Photos from the image-classification dataset "all_data" in the GitHub repository phj1120/2021_mentoring. Its 7 classes are: hcsr04, keypad, LCD keypad shield, LCD 1602 display, LED, PPD42NS dust sensor, RFID module.

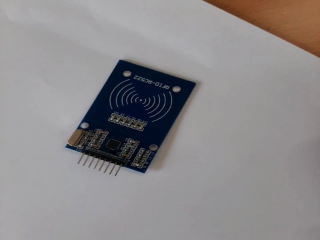
Label: RFID module

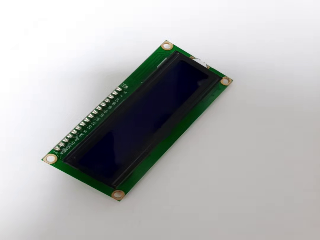
Label: LCD 1602 display

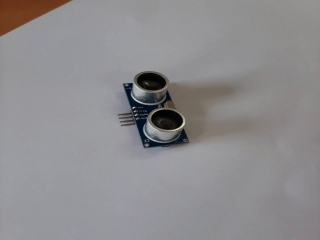
Label: hcsr04

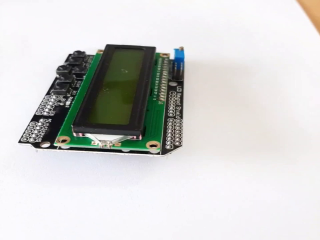
Label: LCD keypad shield

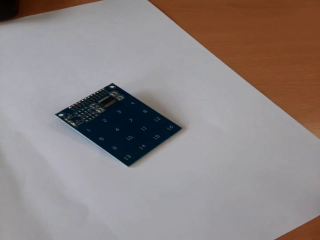
Label: keypad

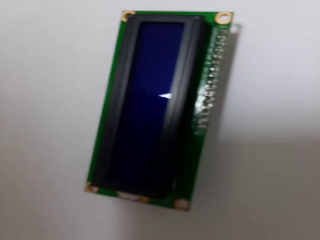
Label: LCD 1602 display
